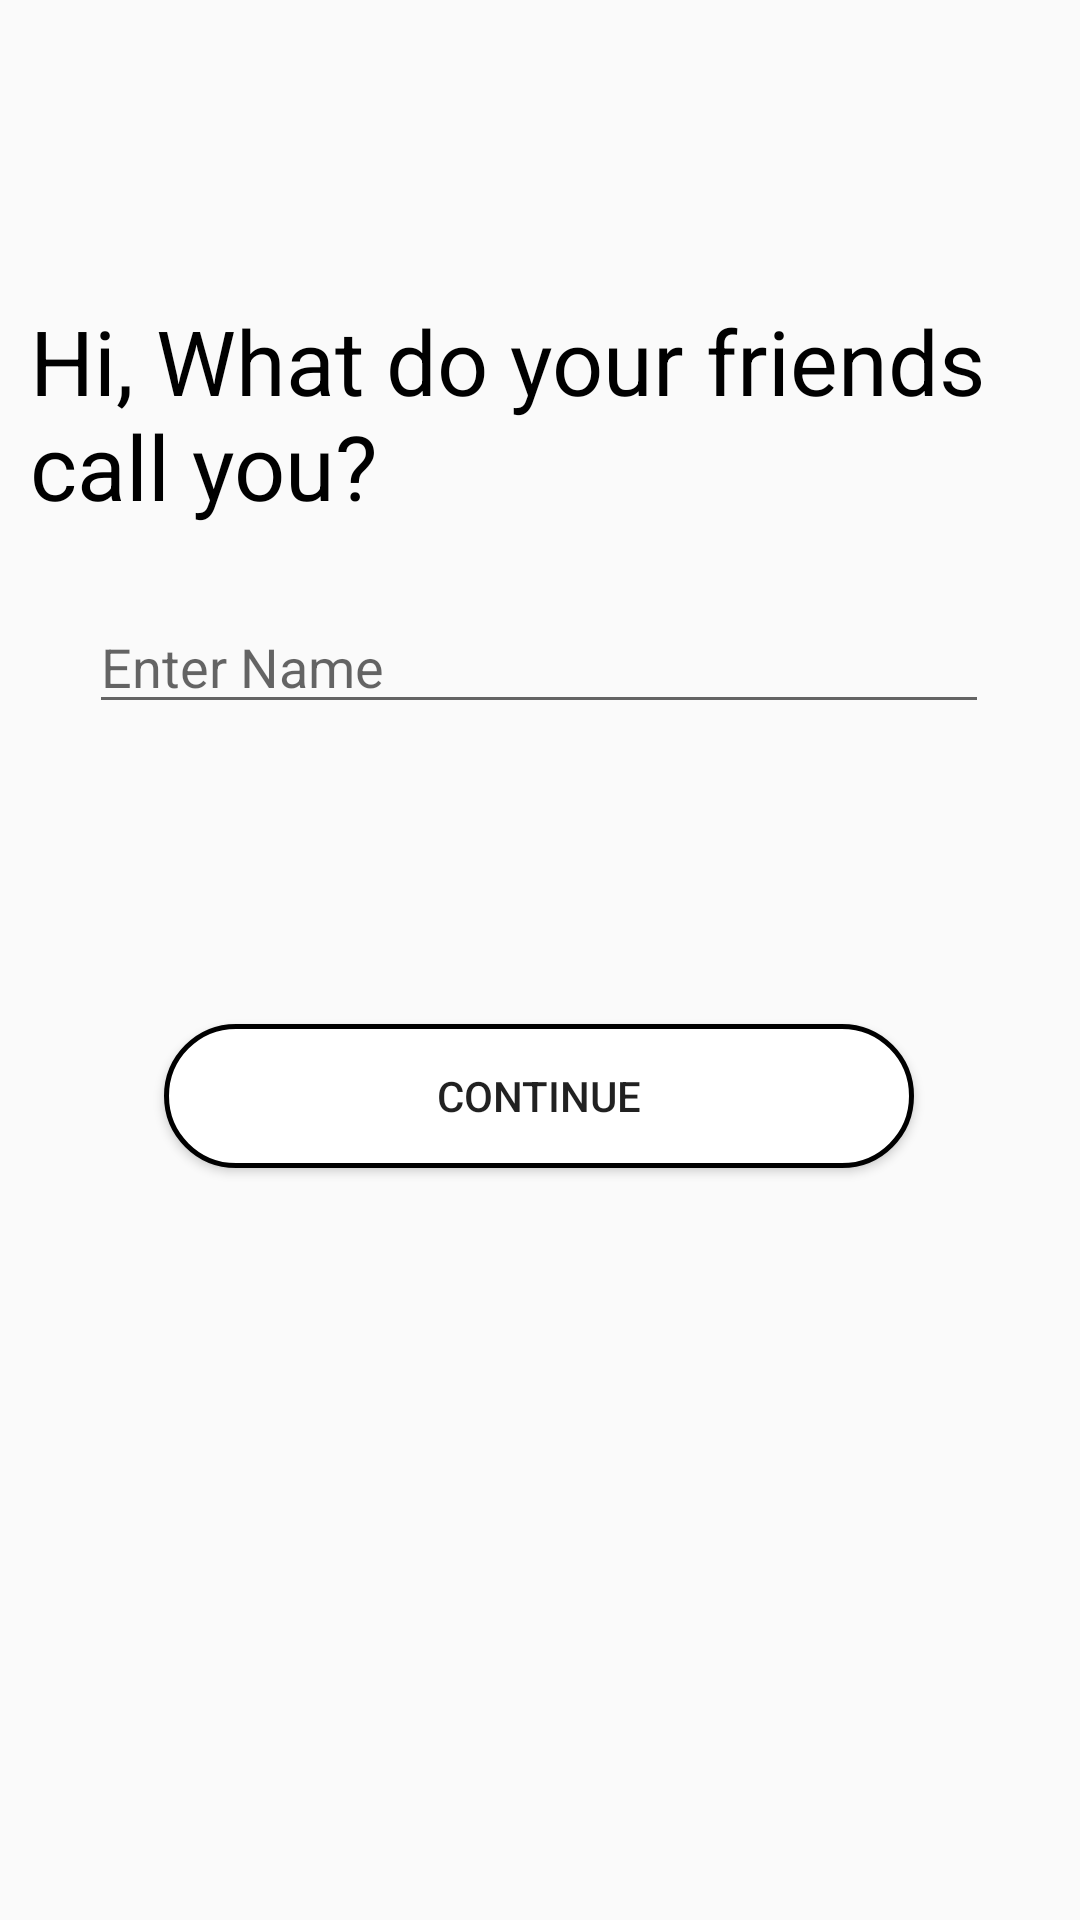

The Android layout XML behind this screen, and the referenced resources:
<!-- AndroidManifest.xml: application theme Theme.AtomAssignment -->
<!-- res/layout/activity_registration.xml -->
<?xml version="1.0" encoding="utf-8"?>
<androidx.constraintlayout.widget.ConstraintLayout xmlns:android="http://schemas.android.com/apk/res/android"
    xmlns:app="http://schemas.android.com/apk/res-auto"
    xmlns:tools="http://schemas.android.com/tools"
    android:layout_width="match_parent"
    android:layout_height="match_parent"
    tools:context=".RegistrationActivity">







    <Button
        android:id="@+id/buttonContinue"
        android:layout_width="250dp"
        android:layout_height="wrap_content"
        android:layout_marginTop="100dp"
        android:background="@drawable/round_background"
        android:onClick="continueWithUsername"

        android:text="continue"
        app:layout_constraintEnd_toEndOf="parent"
        app:layout_constraintHorizontal_bias="0.496"
        app:layout_constraintStart_toStartOf="parent"
        app:layout_constraintTop_toBottomOf="@+id/edtPersonName" />

    <EditText
        android:id="@+id/edtPersonName"
        android:layout_width="300dp"
        android:layout_height="wrap_content"
        android:layout_marginTop="25dp"
        android:ems="10"
        android:hint="Enter Name"
        android:inputType="textPersonName"
        android:text=""

        app:layout_constraintEnd_toEndOf="parent"
        app:layout_constraintHorizontal_bias="0.495"
        app:layout_constraintStart_toStartOf="parent"
        app:layout_constraintTop_toBottomOf="@+id/txtGreetings" />

    <TextView
        android:id="@+id/txtGreetings"
        android:layout_width="340dp"
        android:layout_height="75dp"
        android:layout_marginTop="100dp"
        android:gravity="start"
        android:text="Hi, What do your friends call you?"
        android:textAlignment="textStart"
        android:textColor="@color/black"
        android:textSize="30sp"

        app:layout_constraintEnd_toEndOf="parent"
        app:layout_constraintHorizontal_bias="0.492"
        app:layout_constraintStart_toStartOf="parent"
        app:layout_constraintTop_toTopOf="parent" />

    

</androidx.constraintlayout.widget.ConstraintLayout>
<!-- resources referenced by this layout -->
<resources>
  <!-- drawable round_background (drawable) -->
  <?xml version="1.0" encoding="utf-8"?>
  <shape xmlns:android="http://schemas.android.com/apk/res/android">
      <corners android:radius="25dp"/>
      <stroke android:width="1.5dp"/>
      <solid android:color="@color/cardview_light_background"/>
  
  </shape>
  <style name="Theme.AtomAssignment" parent="Theme.AppCompat.DayNight.DarkActionBar">
          
          <item name="colorPrimary">@color/purple_500</item>
          <item name="colorPrimaryVariant">@color/purple_700</item>
          <item name="colorOnPrimary">@color/white</item>
          
          <item name="colorSecondary">@color/teal_200</item>
          <item name="colorSecondaryVariant">@color/teal_700</item>
          <item name="colorOnSecondary">@color/black</item>
          
          <item name="android:statusBarColor" tools:targetApi="l">?attr/colorPrimaryVariant</item>
          
      </style>
  <!-- not gathered from this repository: default colours our renderer supplied (Android Studio template values) -->
  <color name="purple_500">#FF6200EE</color>
  <color name="purple_700">#FF3700B3</color>
  <color name="teal_200">#FF03DAC5</color>
  <color name="teal_700">#FF018786</color>
  <color name="black">#FF000000</color>
  <color name="white">#FFFFFFFF</color>
</resources>
